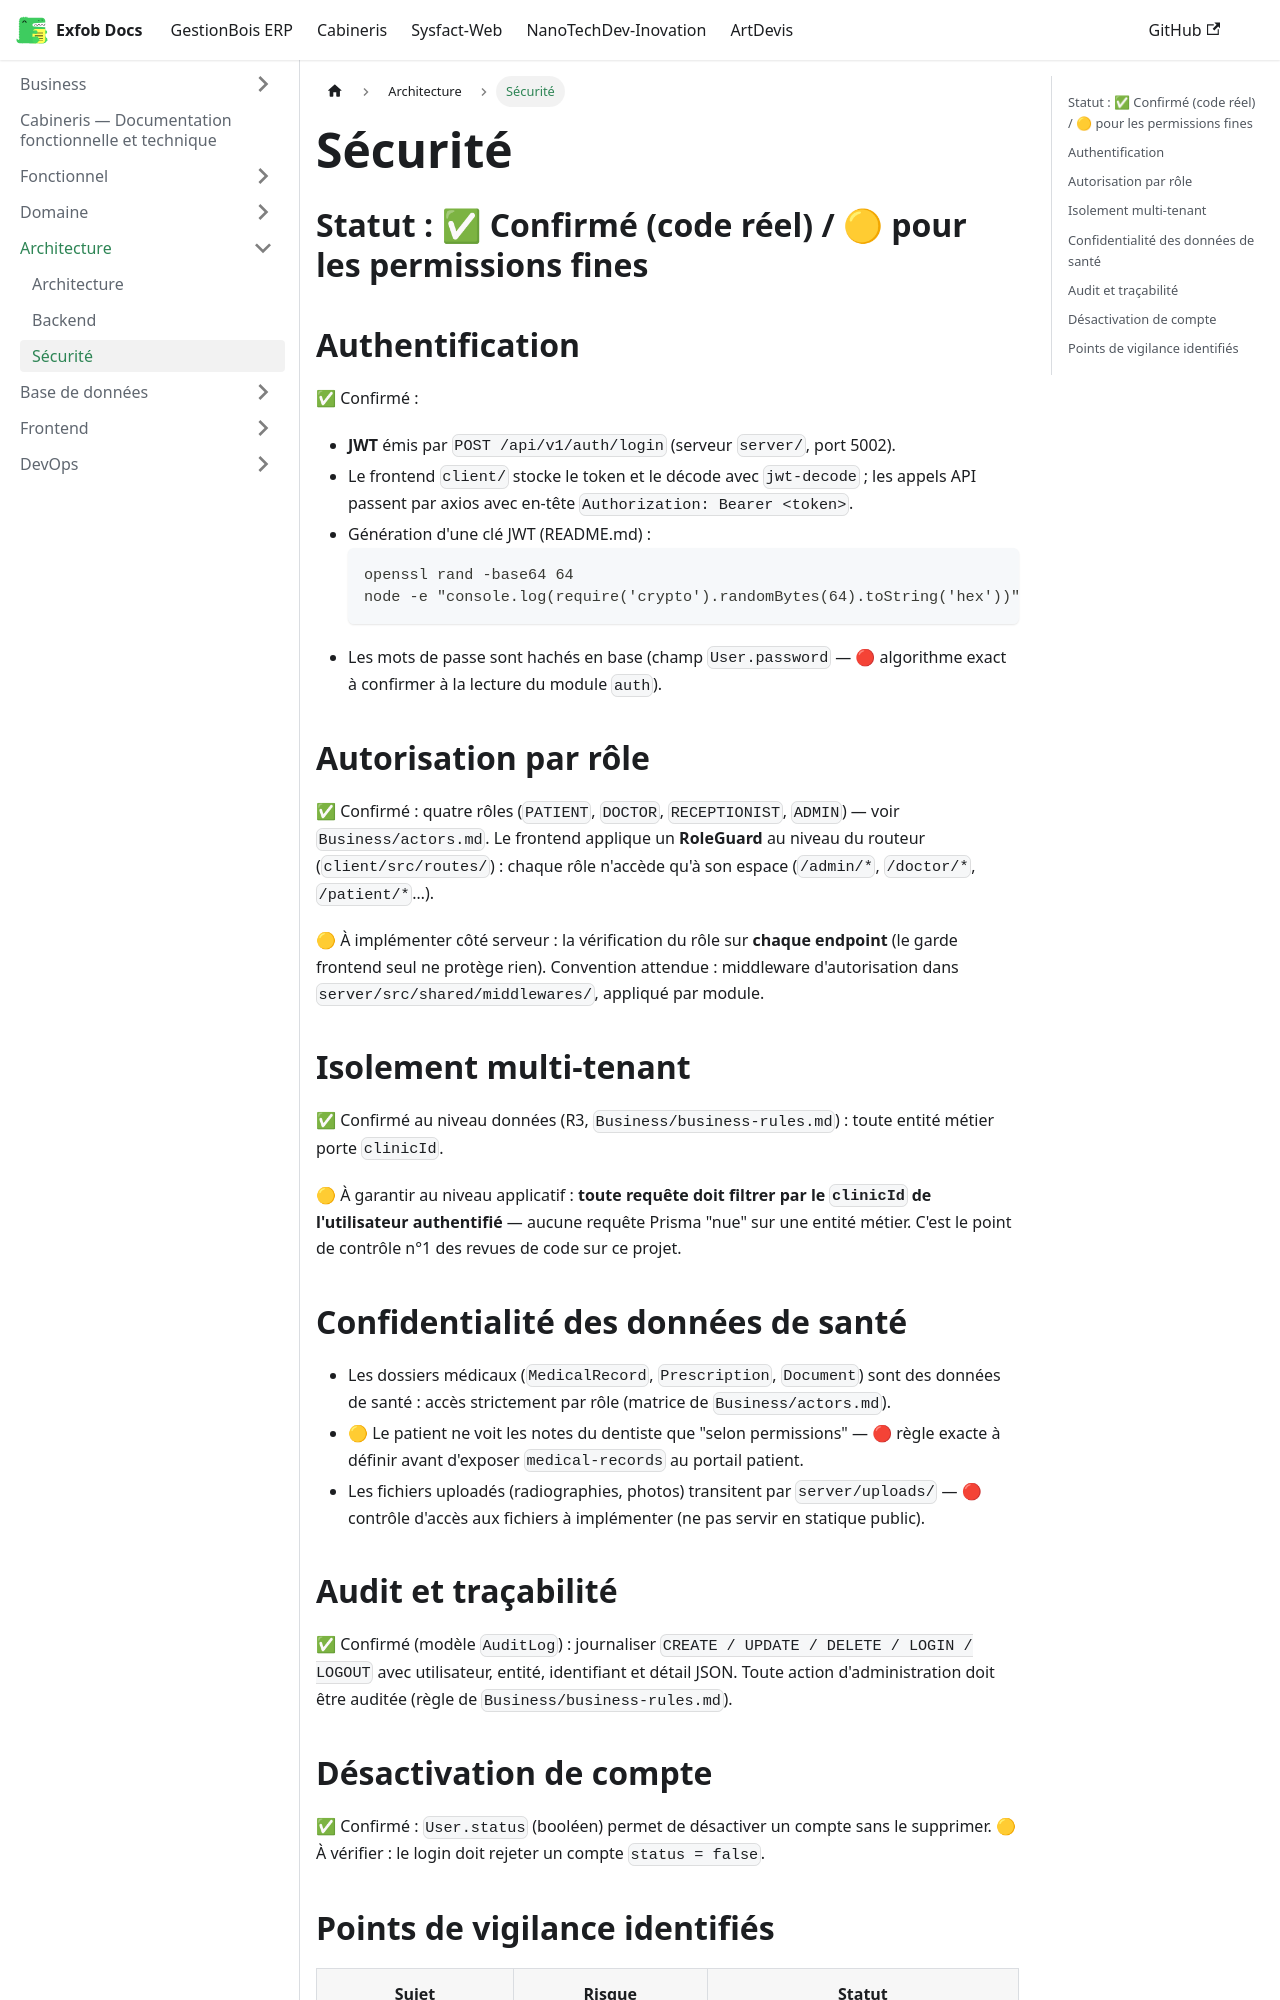

repository: CamertechDev/nanotech-docs · page: cabineris/Architecture/security/index.html · generator: docusaurus

# Sécurité

## Statut : ✅ Confirmé (code réel) / 🟡 pour les permissions fines

## Authentification

✅ Confirmé :

- **JWT** émis par `POST /api/v1/auth/login` (serveur `server/`, port 5002).
- Le frontend `client/` stocke le token et le décode avec `jwt-decode` ; les appels API
  passent par axios avec en-tête `Authorization: Bearer <token>`.
- Génération d'une clé JWT (README.md) :
  ```bash
  openssl rand -base64 64
  node -e "console.log(require('crypto').randomBytes(64).toString('hex'))"
  ```
- Les mots de passe sont hachés en base (champ `User.password` — 🔴 algorithme exact à
  confirmer à la lecture du module `auth`).

## Autorisation par rôle

✅ Confirmé : quatre rôles (`PATIENT`, `DOCTOR`, `RECEPTIONIST`, `ADMIN`) — voir
`Business/actors.md`. Le frontend applique un **RoleGuard** au niveau du routeur
(`client/src/routes/`) : chaque rôle n'accède qu'à son espace
(`/admin/*`, `/doctor/*`, `/patient/*`…).

🟡 À implémenter côté serveur : la vérification du rôle sur **chaque endpoint** (le garde
frontend seul ne protège rien). Convention attendue : middleware d'autorisation dans
`server/src/shared/middlewares/`, appliqué par module.

## Isolement multi-tenant

✅ Confirmé au niveau données (R3, `Business/business-rules.md`) : toute entité métier
porte `clinicId`.

🟡 À garantir au niveau applicatif : **toute requête doit filtrer par le `clinicId` de
l'utilisateur authentifié** — aucune requête Prisma "nue" sur une entité métier. C'est le
point de contrôle n°1 des revues de code sur ce projet.

## Confidentialité des données de santé

- Les dossiers médicaux (`MedicalRecord`, `Prescription`, `Document`) sont des données de
  santé : accès strictement par rôle (matrice de `Business/actors.md`).
- 🟡 Le patient ne voit les notes du dentiste que "selon permissions" — 🔴 règle exacte à
  définir avant d'exposer `medical-records` au portail patient.
- Les fichiers uploadés (radiographies, photos) transitent par `server/uploads/` —
  🔴 contrôle d'accès aux fichiers à implémenter (ne pas servir en statique public).
